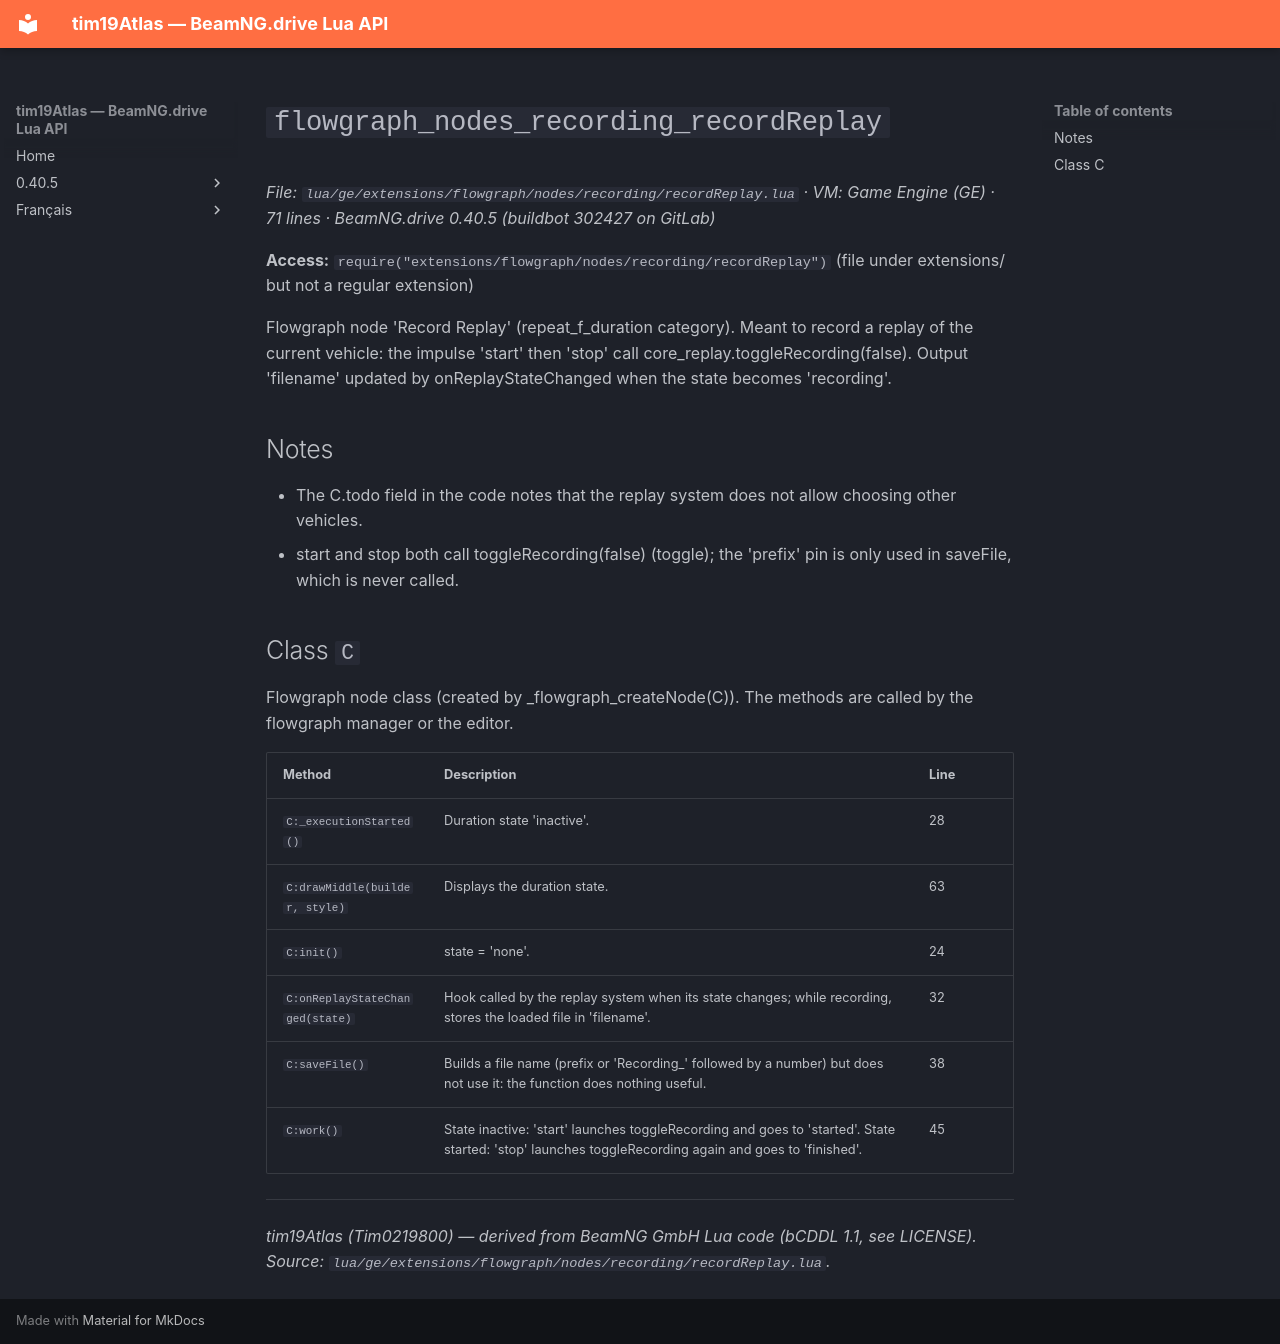

repository: Tim0219800/beamng-lua-atlas · page: 0.40.5/ge/extensions/flowgraph/nodes/recording/recordReplay.html · generator: mkdocs

# `flowgraph_nodes_recording_recordReplay`

*File: `lua/ge/extensions/flowgraph/nodes/recording/recordReplay.lua` · VM: Game Engine (GE) · 71 lines · BeamNG.drive 0.40.5 (buildbot 302427 on GitLab)*

**Access:** `require("extensions/flowgraph/nodes/recording/recordReplay")` (file under extensions/ but not a regular extension)

Flowgraph node 'Record Replay' (repeat_f_duration category). Meant to record a replay of the current vehicle: the impulse 'start' then 'stop' call core_replay.toggleRecording(false). Output 'filename' updated by onReplayStateChanged when the state becomes 'recording'.

## Notes

- The C.todo field in the code notes that the replay system does not allow choosing other vehicles.
- start and stop both call toggleRecording(false) (toggle); the 'prefix' pin is only used in saveFile, which is never called.

## Class `C`

Flowgraph node class (created by _flowgraph_createNode(C)). The methods are called by the flowgraph manager or the editor.

| Method | Description | Line |
|---|---|---|
| `C:_executionStarted()` | Duration state 'inactive'. | 28 |
| `C:drawMiddle(builder, style)` | Displays the duration state. | 63 |
| `C:init()` | state = 'none'. | 24 |
| `C:onReplayStateChanged(state)` | Hook called by the replay system when its state changes; while recording, stores the loaded file in 'filename'. | 32 |
| `C:saveFile()` | Builds a file name (prefix or 'Recording_<id>' followed by a number) but does not use it: the function does nothing useful. | 38 |
| `C:work()` | State inactive: 'start' launches toggleRecording and goes to 'started'. State started: 'stop' launches toggleRecording again and goes to 'finished'. | 45 |

---
*tim19Atlas (Tim0219800) — derived from BeamNG GmbH Lua code (bCDDL 1.1, see LICENSE). Source: `lua/ge/extensions/flowgraph/nodes/recording/recordReplay.lua`.*
